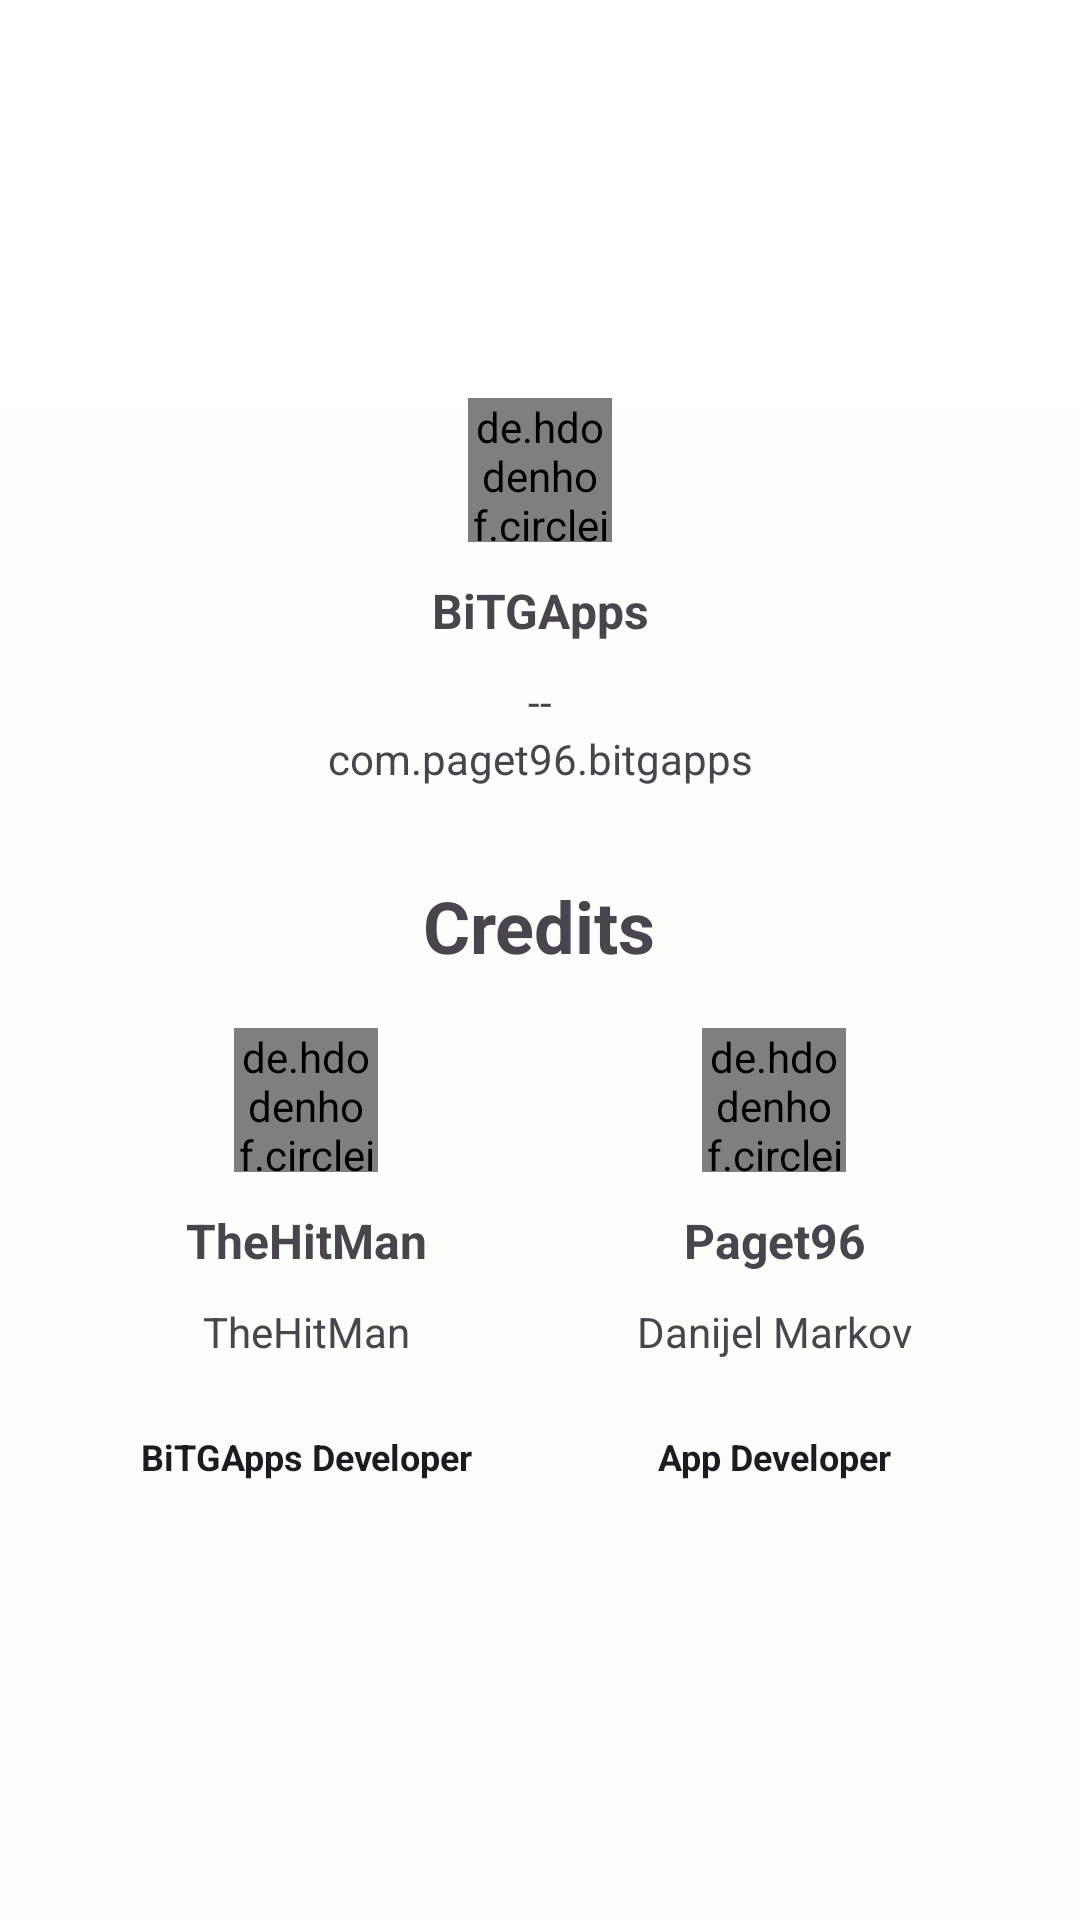

Layout XML and referenced resources for this Android screen:
<!-- AndroidManifest.xml: application theme ThemeDefault -->
<!-- res/layout/overflow_about_app.xml -->
<?xml version="1.0" encoding="utf-8"?>
<androidx.constraintlayout.widget.ConstraintLayout xmlns:android="http://schemas.android.com/apk/res/android"
    xmlns:app="http://schemas.android.com/apk/res-auto"
    android:layout_width="match_parent"
    android:layout_height="match_parent">

    <LinearLayout
        android:layout_width="match_parent"
        android:layout_height="wrap_content"
        android:clipToPadding="false"
        android:gravity="center"
        android:orientation="vertical"
        android:padding="24dp"
        app:layout_constraintBottom_toBottomOf="parent"
        app:layout_constraintEnd_toEndOf="parent"
        app:layout_constraintStart_toStartOf="parent"
        app:layout_constraintTop_toTopOf="parent">

        <LinearLayout
            android:layout_width="match_parent"
            android:layout_height="wrap_content"
            android:orientation="vertical">

            <de.hdodenhof.circleimageview.CircleImageView
                android:layout_width="48dp"
                android:layout_height="48dp"
                android:layout_gravity="center"
                android:src="@mipmap/ic_launcher_round" />

            <TextView
                style="@style/DividerText"
                android:layout_width="match_parent"
                android:layout_height="wrap_content"
                android:gravity="center"
                android:text="@string/app_name" />

            <TextView
                android:id="@+id/app_version"
                android:layout_width="match_parent"
                android:layout_height="wrap_content"
                android:gravity="center"
                android:paddingBottom="0dp"
                android:text="--" />

            <TextView
                android:layout_width="match_parent"
                android:layout_height="wrap_content"
                android:gravity="center"
                android:paddingTop="0dp"
                android:text="@string/app_package" />

        </LinearLayout>

        <include
            layout="@layout/layout_divider"
            android:layout_width="128dp"
            android:layout_height="2dp"
            android:layout_gravity="center"
            android:layout_marginTop="16dp" />

        <TextView
            style="@style/DividerText"
            android:layout_width="wrap_content"
            android:layout_height="wrap_content"
            android:layout_gravity="center_horizontal"
            android:text="Credits"
            android:textSize="24sp" />

        <LinearLayout
            android:layout_width="match_parent"
            android:layout_height="wrap_content"
            android:baselineAligned="false"
            android:orientation="horizontal">

            <LinearLayout
                android:id="@+id/the_hitman"
                android:layout_width="0dp"
                android:layout_height="wrap_content"
                android:layout_weight="1"
                android:background="?attr/selectableItemBackground"
                android:clickable="true"
                android:focusable="true"
                android:orientation="vertical"
                android:padding="8dp">

                <de.hdodenhof.circleimageview.CircleImageView
                    android:layout_width="48dp"
                    android:layout_height="48dp"
                    android:layout_gravity="center"
                    android:src="@drawable/the_hitman" />

                <TextView
                    style="@style/DividerText"
                    android:layout_width="match_parent"
                    android:layout_height="wrap_content"
                    android:gravity="center"
                    android:text="TheHitMan" />

                <TextView
                    android:layout_width="match_parent"
                    android:layout_height="wrap_content"
                    android:gravity="center"
                    android:text="TheHitMan" />

                <include
                    layout="@layout/layout_divider"
                    android:layout_width="64dp"
                    android:layout_height="2dp"
                    android:layout_gravity="center"
                    android:layout_marginTop="16dp" />

                <TextView
                    style="@style/SummaryText"
                    android:layout_width="match_parent"
                    android:layout_height="wrap_content"
                    android:gravity="center"
                    android:text="BiTGApps Developer"
                    android:textStyle="bold" />
            </LinearLayout>

            <LinearLayout
                android:id="@+id/paget96"
                android:layout_width="0dp"
                android:layout_height="wrap_content"
                android:layout_weight="1"
                android:background="?attr/selectableItemBackground"
                android:clickable="true"
                android:focusable="true"
                android:orientation="vertical"
                android:padding="8dp">

                <de.hdodenhof.circleimageview.CircleImageView
                    android:layout_width="48dp"
                    android:layout_height="48dp"
                    android:layout_gravity="center"
                    android:src="@drawable/paget96" />

                <TextView
                    style="@style/DividerText"
                    android:layout_width="match_parent"
                    android:layout_height="wrap_content"
                    android:gravity="center"
                    android:text="Paget96" />

                <TextView
                    android:layout_width="match_parent"
                    android:layout_height="wrap_content"
                    android:gravity="center"
                    android:text="Danijel Markov" />

                <include
                    layout="@layout/layout_divider"
                    android:layout_width="64dp"
                    android:layout_height="2dp"
                    android:layout_gravity="center"
                    android:layout_marginTop="16dp" />

                <TextView
                    style="@style/SummaryText"
                    android:layout_width="match_parent"
                    android:layout_height="wrap_content"
                    android:gravity="center"
                    android:text="App Developer"
                    android:textStyle="bold" />

            </LinearLayout>
        </LinearLayout>
    </LinearLayout>
</androidx.constraintlayout.widget.ConstraintLayout>
<!-- res/layout/layout_divider.xml (included above) -->
<?xml version="1.0" encoding="utf-8"?>
<androidx.constraintlayout.widget.ConstraintLayout xmlns:android="http://schemas.android.com/apk/res/android"
    android:layout_width="match_parent"
    android:layout_height="match_parent"
    android:background="@drawable/rounded_corners_background_24dp"
    android:backgroundTint="?colorOutline">

</androidx.constraintlayout.widget.ConstraintLayout>
<!-- resources referenced by this layout -->
<resources>
  <string name="app_name">BiTGApps</string>
  <string name="app_package">com.paget96.bitgapps</string>
  <style name="DividerText">
          <item name="android:textSize">16sp</item>
          <item name="android:textStyle">bold</item>
          <item name="android:paddingTop">12dp</item>
          <item name="android:paddingBottom">10dp</item>
      </style>
  <style name="SummaryText" parent="CardView.Content">
          <item name="android:textSize">12sp</item>
      </style>
  <style name="CardView.Content">
          <item name="android:paddingBottom">6dp</item>
          <item name="android:paddingTop">6dp</item>
          <item name="android:paddingStart">6dp</item>
          <item name="android:paddingRight">6dp</item>
      </style>
  <!-- drawable activity_light_gradient_background (drawable) -->
  <?xml version="1.0" encoding="utf-8"?>
  <shape xmlns:android="http://schemas.android.com/apk/res/android">
      <gradient
          android:angle="90"
          android:endColor="#ffffff"
          android:startColor="@color/md_theme_light_background" />
  </shape>
  <color name="md_theme_light_primary">#006C44</color>
  <color name="md_theme_light_onPrimary">#FFFFFF</color>
  <color name="md_theme_light_primaryContainer">#74FBB9</color>
  <color name="md_theme_light_onPrimaryContainer">#002111</color>
  <color name="md_theme_light_secondary">#006E30</color>
  <color name="md_theme_light_onSecondary">#FFFFFF</color>
  <color name="md_theme_light_secondaryContainer">#6EFE97</color>
  <color name="md_theme_light_onSecondaryContainer">#002109</color>
  <color name="md_theme_light_tertiary">#765B00</color>
  <color name="md_theme_light_onTertiary">#FFFFFF</color>
  <color name="md_theme_light_tertiaryContainer">#FFE089</color>
  <color name="md_theme_light_onTertiaryContainer">#241A00</color>
  <color name="md_theme_light_error">#BA1B1B</color>
  <color name="md_theme_light_errorContainer">#FFDAD4</color>
  <color name="md_theme_light_onError">#FFFFFF</color>
  <color name="md_theme_light_onErrorContainer">#410001</color>
  <color name="md_theme_light_background">#FBFDF8</color>
  <color name="md_theme_light_onBackground">#191C1A</color>
  <color name="md_theme_light_surface">#FBFDF8</color>
  <color name="md_theme_light_onSurface">#191C1A</color>
  <color name="md_theme_light_surfaceVariant">#DCE5DC</color>
  <color name="md_theme_light_onSurfaceVariant">#404943</color>
  <color name="md_theme_light_outline">#707972</color>
  <color name="md_theme_light_inverseOnSurface">#F0F1ED</color>
  <color name="md_theme_light_inverseSurface">#2D312E</color>
  <color name="md_theme_light_primaryInverse">#56DE9F</color>
  <style name="MaterialCard.Default" parent="@style/Widget.Material3.CardView.Filled">
          <item name="cardCornerRadius">24dp</item>
          
      </style>
  <style name="MaterialToolbar.Default" parent="@style/Widget.Material3.Toolbar.Surface" />
  <style name="OverflowButtonStyle" parent="Widget.AppCompat.ActionButton.Overflow">
          <item name="android:tint">?colorPrimary</item>
      </style>
  <style name="OverflowMenu" parent="@style/Widget.Material3.PopupMenu.Overflow">
          <item name="android:popupBackground">@drawable/overflow_menu_background</item>
      </style>
  <!-- drawable overflow_menu_background (drawable) -->
  <?xml version="1.0" encoding="utf-8"?>
  <shape xmlns:android="http://schemas.android.com/apk/res/android"
      android:shape="rectangle">
      <solid android:color="?colorSurfaceVariant" />
      <corners
          android:bottomLeftRadius="24dp"
          android:bottomRightRadius="24dp"
          android:topLeftRadius="24dp"
          android:topRightRadius="24dp" />
      <padding
          android:bottom="16dp"
          android:top="16dp" />
  </shape>
</resources>
